Run: headless pygame with SDL's dummy video driver; simulated clock (each Clock.tick advances the game by its frame time, no real sleeping); random seed 0; keys injected as events and as key.get_pressed() state; no mouse input.
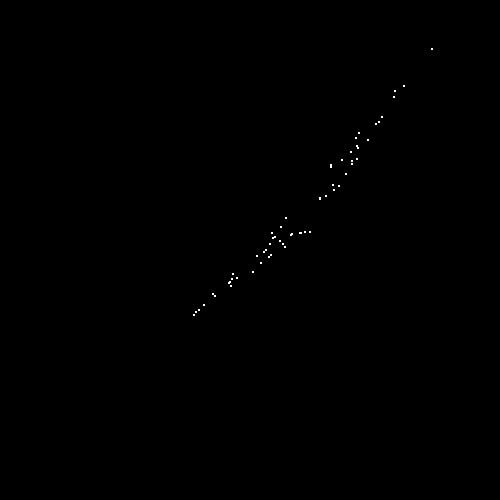
Frame 1 of 4 · flips 1–60 · no input
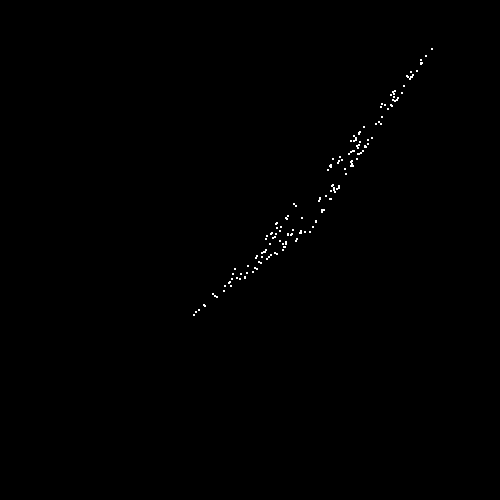
Frame 2 of 4 · flips 61–180 · tapped SPACE, RETURN · held RIGHT (→), D
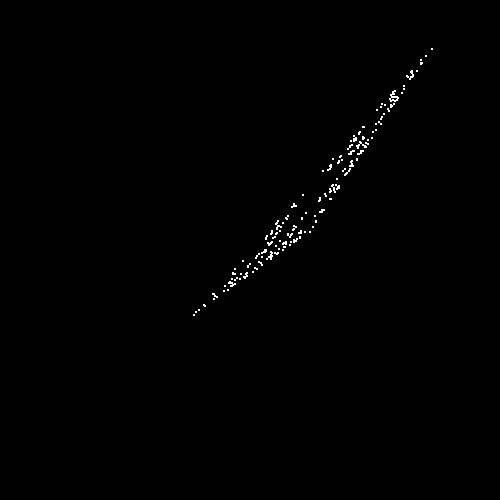
Frame 3 of 4 · flips 181–300 · held DOWN (↓), S
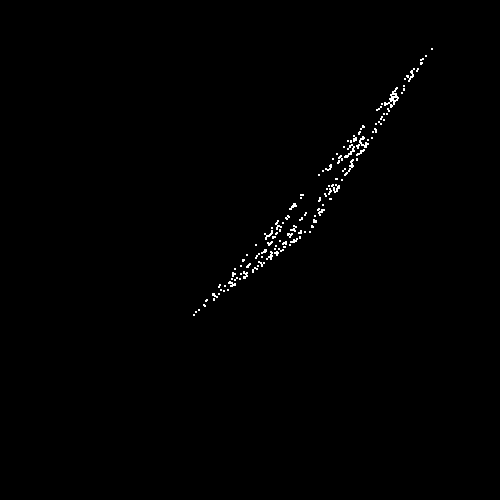
Frame 4 of 4 · flips 301–420 · held LEFT (←), A, UP (↑), W

The pygame program that drew these frames:

import pygame
import random

pygame.init()
win = pygame.display.set_mode((500, 500))

First_dot_x = random.randrange(500)
First_dot_y = random.randrange(100)

Second_dot_x = random.randrange(200)
Second_dot_y = random.randrange(100, 400)

Third_dot_x = random.randrange(300, 500)
Third_dot_y = random.randrange(100, 400)

New_dot_x = 250
New_dot_y = 250

First_dot = pygame.draw.circle(win, (255, 255, 255), (First_dot_x, First_dot_y ), 1)

Second_dot = pygame.draw.circle(win, (255, 255, 255), (Second_dot_x, Second_dot_y), 1)

third_dot = pygame.draw.circle(win, (255, 255, 255), (Third_dot_x, Third_dot_y), 1)
while 1:
    pygame.display.update()
    pygame.time.delay(1)
    random_numb = random.randrange(1, 4)
    if random_numb == 1:
        New_dot_x = (New_dot_x+First_dot_x)//2
        New_dot_y = (New_dot_y+First_dot_y)//2
        New_dot = pygame.draw.circle(win, (255, 255, 255), (New_dot_x, New_dot_y), 1)
    if random_numb == 2:
        New_dot_x = (New_dot_x+Second_dot_x)//2
        New_dot_y = (New_dot_y+Second_dot_y)//2
        New_dot = pygame.draw.circle(win, (255, 255, 255), (New_dot_x, New_dot_y), 1)
    if random_numb == 3:
        New_dot_x = (New_dot_x+Third_dot_x)//2
        New_dot_y = (New_dot_y+Third_dot_y)//2
        New_dot = pygame.draw.circle(win, (255, 255, 255), (New_dot_x, New_dot_y), 1)
